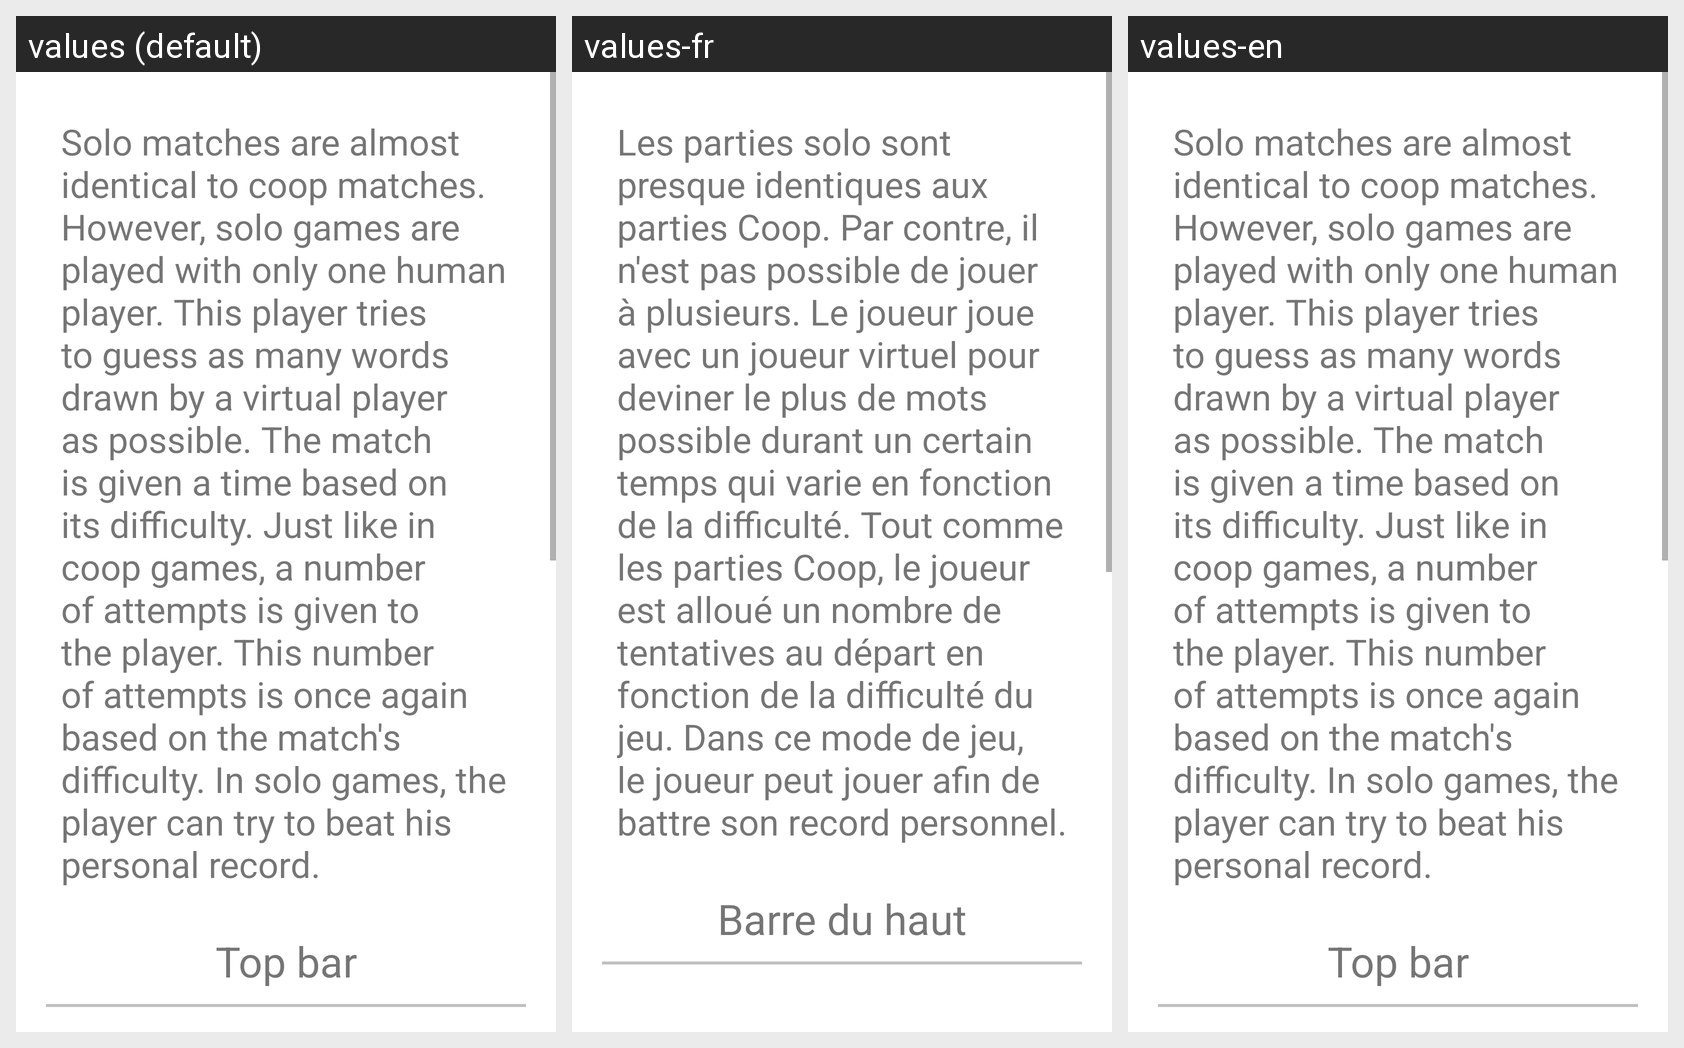

Strings drawn on this Android screen and how each of the app's shown locales translates them:
Android screen res/layout/fragment_tutorial_slide_solo_match.xml rendered under 3 locales, left to right: values (default), values-fr, values-en. Device: Nexus 5 (rendered at 1080×1920; each locale shown at half size, 540×960, under a caption strip naming it); theme MyTheme.IndigoOrange.
Strings drawn on this screen, with the default value and each locale's value (text and hints the layout hard-codes, and strings that could not be matched under every locale, appear in the picture but are not listed):

tutorial_slide_solo_match_text_01
  values: Solo matches are almost identical to coop matches. However, solo games are played with only one human player. This player tries to guess as many words drawn by a virtual player as possible. The match is given a time based on its difficulty. Just like in coop games, a number of attempts is given to the player. This number of attempts is once again based on the match's difficulty. In solo games, …[clipped]
  values-fr: Les parties solo sont presque identiques aux parties Coop. Par contre, il n'est pas possible de jouer à plusieurs. Le joueur joue avec un joueur virtuel pour deviner le plus de mots possible durant un certain temps qui varie en fonction de la difficulté. Tout comme les parties Coop, le joueur est alloué un nombre de tentatives au départ en fonction de la difficulté du jeu. Dans ce mode de jeu, le …[clipped]
  values-en: Solo matches are almost identical to coop matches. However, solo games are played with only one human player. This player tries to guess as many words drawn by a virtual player as possible. The match is given a time based on its difficulty. Just like in coop games, a number of attempts is given to the player. This number of attempts is once again based on the match's difficulty. In solo games, …[clipped]  [not translated; the default value is used]

top_bar
  values: Top bar
  values-fr: Barre du haut
  values-en: Top bar  [not translated; the default value is used]
